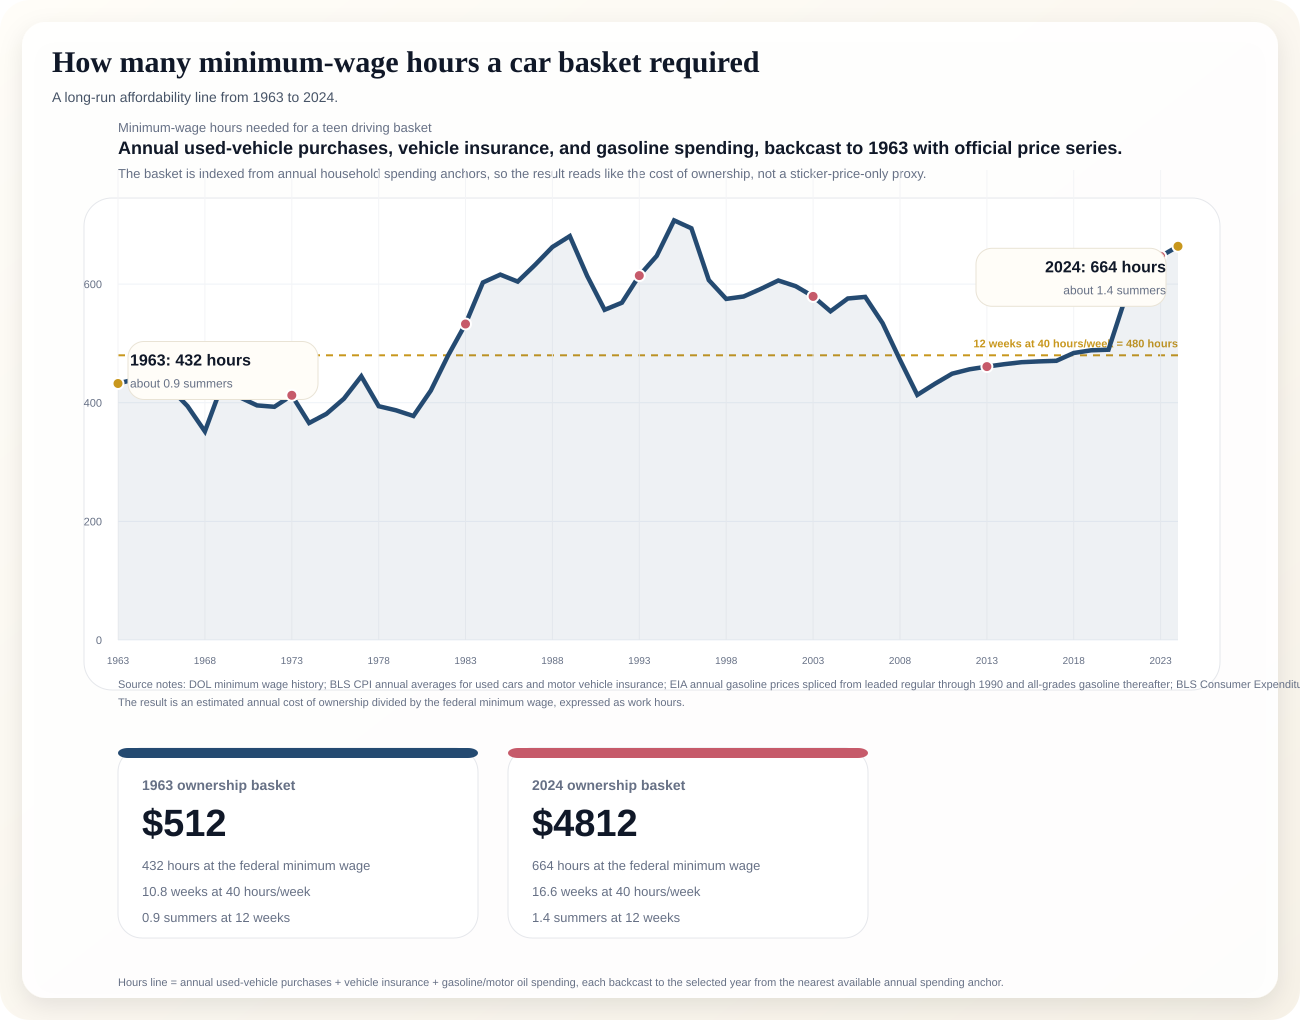

The file beside this chart, header and first rows:
Year, MinWage, UsedVehiclePurchases, VehicleInsurance, GasolineAndMotorOil, TotalOwnershipCost, HoursAtMinWage, WeeksAt40Hours, SummerJobsAt480Hours
1963, 1.183, 449.8, 61.70, 0.09, 511.5, 432.4, 10.81, 0.90
1964, 1.217, 470.1, 65.01, 0.09, 535.2, 439.7, 10.99, 0.92
1965, 1.183, 467, 71.15, 0.09, 538.2, 455, 11.38, 0.95
1966, 1.250, 454.5, 76.35, 0.09, 530.9, 424.7, 10.62, 0.88
1967, 1.387, 468.6, 78.48, 0.09, 547.1, 394.4, 9.86, 0.82
1968, 1.583, 476.4, 80.14, 0.09, 556.6, 351.6, 8.79, 0.73
1969, 1.325, 484.2, 87.23, 0.10, 571.6, 431.2, 10.78, 0.90
1970, 1.437, 488.9, 99.28, 0.10, 588.3, 409.3, 10.23, 0.85
1971, 1.587, 517.1, 110.6, 0.10, 627.9, 395.6, 9.89, 0.82
1972, 1.600, 518.7, 110.2, 0.10, 629, 393.1, 9.83, 0.82
1973, 1.600, 551.6, 108.3, 0.11, 660, 412.5, 10.31, 0.86
1974, 1.868, 575.1, 108.3, 0.15, 683.5, 365.8, 9.15, 0.76
1975, 2.100, 686.4, 114.4, 0.16, 801, 381.4, 9.54, 0.79
1976, 2.300, 788.2, 147.3, 0.17, 935.7, 406.8, 10.17, 0.85
1977, 2.300, 857.2, 165, 0.17, 1022, 444.5, 11.11, 0.93
1978, 2.650, 874.4, 169.7, 0.18, 1044, 394.1, 9.85, 0.82
1979, 2.900, 943.4, 179.2, 0.24, 1123, 387.2, 9.68, 0.81
1980, 3.100, 976.3, 193.8, 0.33, 1170, 377.6, 9.44, 0.79
1981, 3.350, 1205, 203.1, 0.37, 1409, 420.5, 10.51, 0.88
1982, 3.350, 1392, 216.1, 0.34, 1608, 480, 12.00, 1.00
1983, 3.350, 1547, 237.3, 0.33, 1784, 532.6, 13.32, 1.11
1984, 3.350, 1763, 255.8, 0.32, 2019, 602.7, 15.07, 1.26
1985, 3.350, 1782, 281.8, 0.31, 2064, 616.1, 15.40, 1.28
1986, 3.350, 1705, 319.1, 0.24, 2024, 604.3, 15.11, 1.26
1987, 3.350, 1772, 345.6, 0.25, 2118, 632.3, 15.81, 1.32
1988, 3.350, 1849, 370.2, 0.25, 2220, 662.6, 16.56, 1.38
1989, 3.350, 1887, 393.8, 0.28, 2281, 680.9, 17.02, 1.42
1990, 3.689, 1843, 420.5, 0.32, 2264, 613.6, 15.34, 1.28
1991, 4.139, 1851, 452.7, 0.32, 2304, 556.6, 13.91, 1.16
1992, 4.250, 1931, 485.8, 0.32, 2417, 568.6, 14.22, 1.18
1993, 4.250, 2098, 512.3, 0.31, 2611, 614.3, 15.36, 1.28
1994, 4.250, 2221, 531.4, 0.31, 2752, 647.6, 16.19, 1.35
1995, 4.250, 2453, 553.9, 0.32, 3007, 707.5, 17.69, 1.47
1996, 4.376, 2460, 576.6, 0.34, 3037, 694.1, 17.35, 1.45
1997, 4.884, 2368, 594.8, 0.34, 2963, 606.7, 15.17, 1.26
1998, 5.150, 2360, 601.1, 0.30, 2961, 575, 14.38, 1.20
1999, 5.150, 2382, 600, 0.32, 2982, 579.1, 14.48, 1.21
2000, 5.150, 2442, 606.8, 0.41, 3049, 592, 14.80, 1.23
2001, 5.150, 2487, 633.8, 0.41, 3121, 606, 15.15, 1.26
2002, 5.150, 2382, 689.3, 0.38, 3072, 596.4, 14.91, 1.24
2003, 5.150, 2239, 743.2, 0.43, 2983, 579.2, 14.48, 1.21
2004, 5.150, 2089, 764, 0.51, 2853, 554.1, 13.85, 1.15
2005, 5.150, 2185, 779.9, 0.62, 2965, 575.7, 14.39, 1.20
2006, 5.150, 2194, 784.3, 0.70, 2979, 578.4, 14.46, 1.21
2007, 5.459, 2127, 787.5, 0.76, 2916, 534.1, 13.35, 1.11
2008, 6.158, 2099, 807.3, 0.88, 2907, 472.1, 11.80, 0.98
2009, 6.859, 1990, 843.9, 0.64, 2834, 413.2, 10.33, 0.86
2010, 7.250, 2243, 886.9, 0.75, 3131, 431.8, 10.80, 0.90
2011, 7.250, 2335, 918.7, 0.95, 3255, 448.9, 11.22, 0.94
2012, 7.250, 2356, 951.4, 0.98, 3308, 456.3, 11.41, 0.95
2013, 7.250, 2349, 991.4, 0.95, 3341, 460.9, 11.52, 0.96
2014, 7.250, 2336, 1034, 0.91, 3371, 464.9, 11.62, 0.97
2015, 7.250, 2306, 1089, 0.67, 3395, 468.3, 11.71, 0.98
2016, 7.250, 2249, 1156, 0.58, 3405, 469.7, 11.74, 0.98
2017, 7.250, 2167, 1246, 0.65, 3413, 470.7, 11.77, 0.98
2018, 7.250, 2169, 1338, 0.74, 3507, 483.8, 12.09, 1.01
2019, 7.250, 2190, 1350, 0.72, 3541, 488.4, 12.21, 1.02
2020, 7.250, 2260, 1287, 0.59, 3548, 489.4, 12.23, 1.02
2021, 7.250, 2862, 1336, 0.83, 4199, 579.2, 14.48, 1.21
2022, 7.250, 3227, 1442, 1.11, 4669, 644.1, 16.10, 1.34
... 2 more rows
